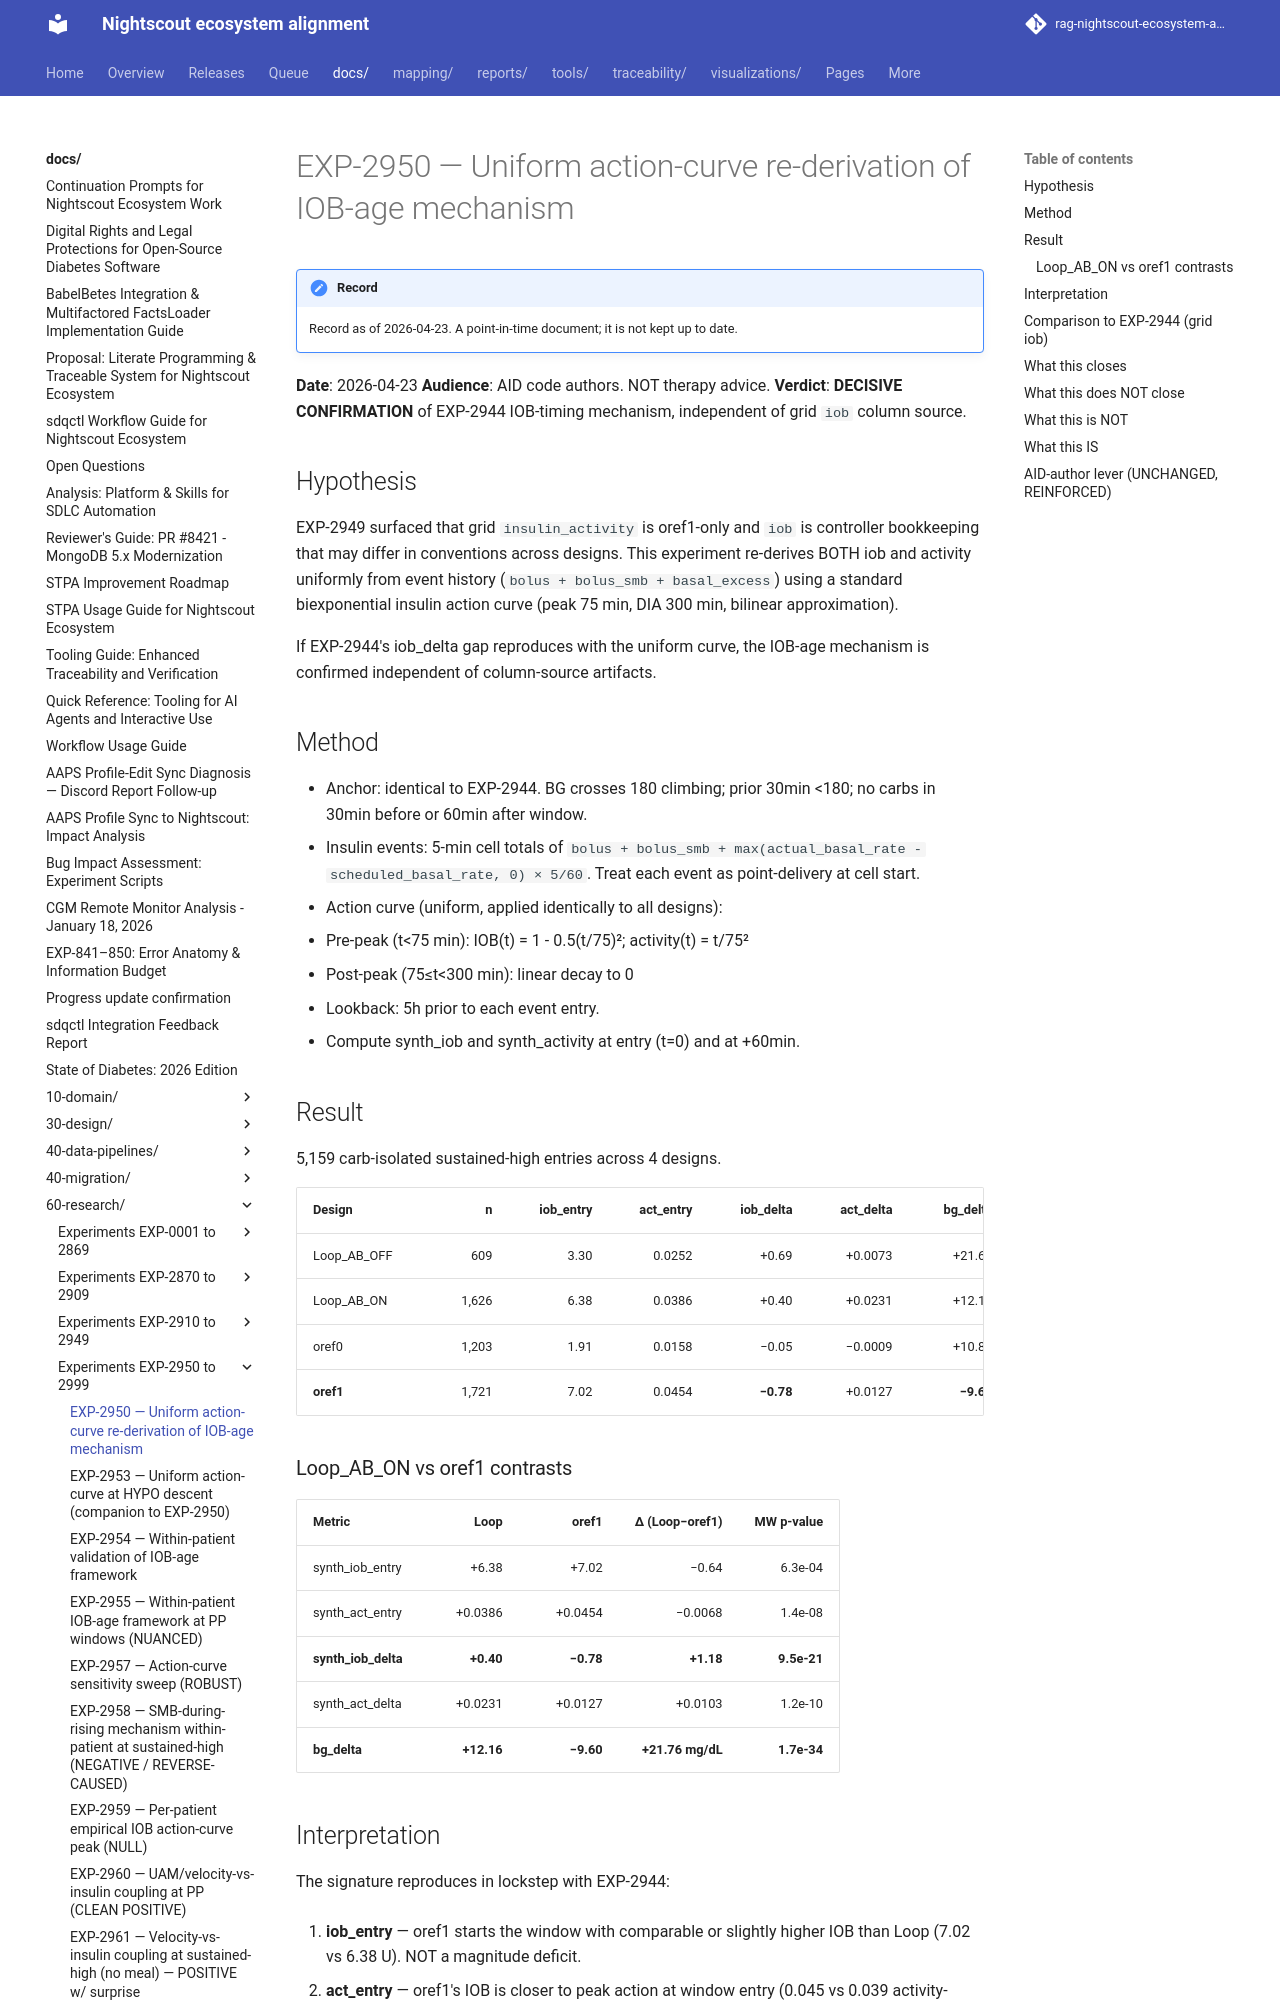

repository: bewest/rag-nightscout-ecosystem-alignment · page: docs/60-research/exp-2950-uniform-action-curve-2026-04-23.html · generator: mkdocs

# EXP-2950 — Uniform action-curve re-derivation of IOB-age mechanism

**Date**: 2026-04-23
**Audience**: AID code authors. NOT therapy advice.
**Verdict**: **DECISIVE CONFIRMATION** of EXP-2944 IOB-timing mechanism, independent of grid `iob` column source.

## Hypothesis

EXP-2949 surfaced that grid `insulin_activity` is oref1-only and `iob`
is controller bookkeeping that may differ in conventions across designs.
This experiment re-derives BOTH iob and activity uniformly from event
history (`bolus + bolus_smb + basal_excess`) using a standard biexponential
insulin action curve (peak 75 min, DIA 300 min, bilinear approximation).

If EXP-2944's iob_delta gap reproduces with the uniform curve, the IOB-age
mechanism is confirmed independent of column-source artifacts.

## Method

- Anchor: identical to EXP-2944. BG crosses 180 climbing; prior 30min
  <180; no carbs in 30min before or 60min after window.
- Insulin events: 5-min cell totals of `bolus + bolus_smb +
  max(actual_basal_rate - scheduled_basal_rate, 0) × 5/60`. Treat each
  event as point-delivery at cell start.
- Action curve (uniform, applied identically to all designs):
  - Pre-peak (t<75 min): IOB(t) = 1 - 0.5(t/75)²; activity(t) = t/75²
  - Post-peak (75≤t<300 min): linear decay to 0
- Lookback: 5h prior to each event entry.
- Compute synth_iob and synth_activity at entry (t=0) and at +60min.

## Result

5,159 carb-isolated sustained-high entries across 4 designs.

| Design       | n     | iob_entry | act_entry | iob_delta | act_delta | bg_delta |
|--------------|------:|----------:|----------:|----------:|----------:|---------:|
| Loop_AB_OFF  |   609 |     3.30  |   0.0252  |   +0.69   |  +0.0073  |  +21.64  |
| Loop_AB_ON   | 1,626 |     6.38  |   0.0386  |   +0.40   |  +0.0231  |  +12.16  |
| oref0        | 1,203 |     1.91  |   0.0158  |   −0.05   |  −0.0009  |  +10.80  |
| **oref1**    | 1,721 |     7.02  |   0.0454  |   **−0.78** |  +0.0127  |  **−9.60** |
